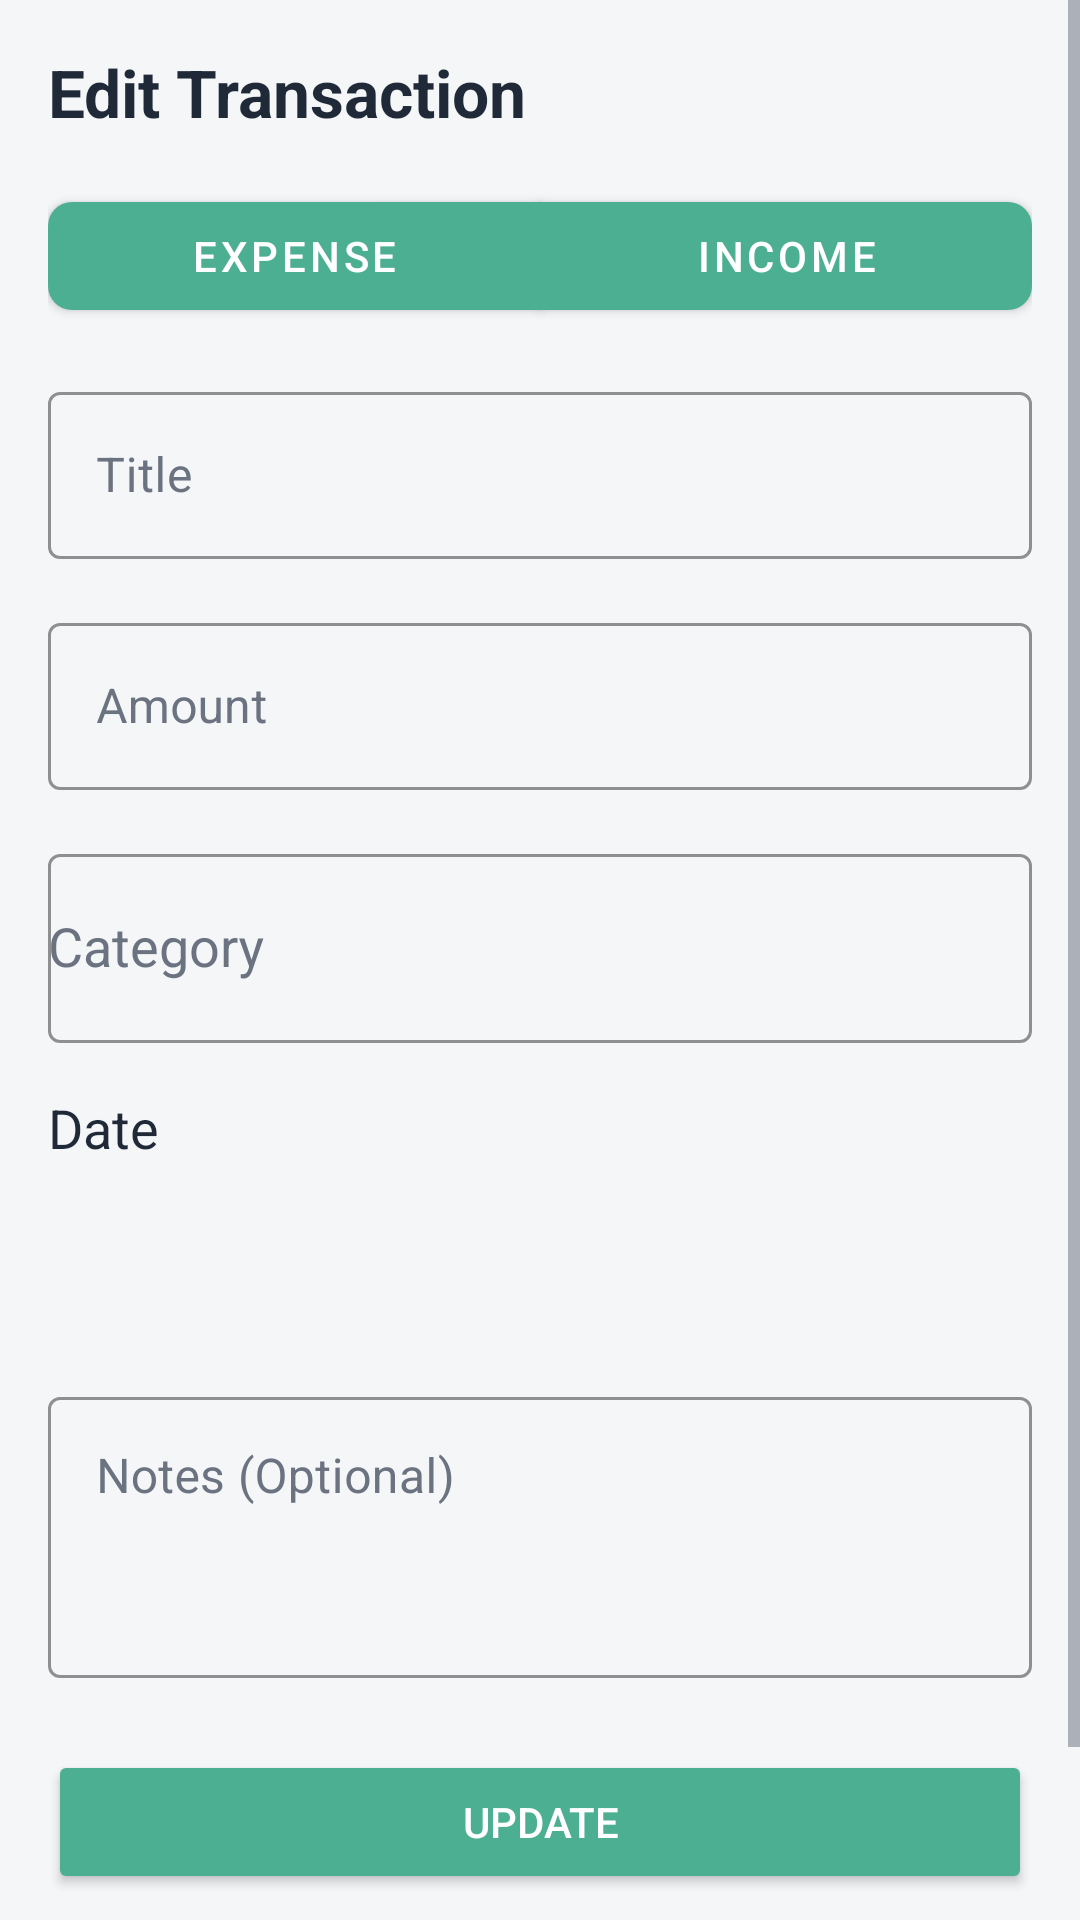

The Android layout XML behind this screen, and the referenced resources:
<!-- AndroidManifest.xml: application theme Theme.PersonalFinanceTracker -->
<!-- res/layout/activity_edit_transaction.xml -->
<?xml version="1.0" encoding="utf-8"?>
<ScrollView xmlns:android="http://schemas.android.com/apk/res/android"
    xmlns:app="http://schemas.android.com/apk/res-auto"
    xmlns:tools="http://schemas.android.com/tools"
    android:layout_width="match_parent"
    android:layout_height="match_parent"
    android:background="@color/colorBackground"
    android:fillViewport="true"
    tools:context=".activities.EditTransactionActivity">

    <androidx.constraintlayout.widget.ConstraintLayout
        android:layout_width="match_parent"
        android:layout_height="wrap_content"
        android:padding="16dp">

        <TextView
            android:id="@+id/textViewEditTransactionTitle"
            android:layout_width="wrap_content"
            android:layout_height="wrap_content"
            android:text="@string/edit_transaction"
            android:textAppearance="@style/TextAppearance.AppCompat.Large"
            android:textColor="@color/colorText"
            android:textStyle="bold"
            app:layout_constraintStart_toStartOf="parent"
            app:layout_constraintTop_toTopOf="parent" />

        <com.google.android.material.button.MaterialButtonToggleGroup
            android:id="@+id/toggleTransactionType"
            android:layout_width="0dp"
            android:layout_height="wrap_content"
            android:layout_marginTop="16dp"
            app:layout_constraintEnd_toEndOf="parent"
            app:layout_constraintStart_toStartOf="parent"
            app:layout_constraintTop_toBottomOf="@+id/textViewEditTransactionTitle"
            app:singleSelection="true">

            <com.google.android.material.button.MaterialButton
                android:id="@+id/buttonExpense"
                android:layout_width="0dp"
                android:layout_height="wrap_content"
                android:layout_weight="1"
                android:text="Expense"
                android:textColor="@color/colorSurface" />

            <com.google.android.material.button.MaterialButton
                android:id="@+id/buttonIncome"
                android:layout_width="0dp"
                android:layout_height="wrap_content"
                android:layout_weight="1"
                android:text="Income"
                android:textColor="@color/colorSurface" />
        </com.google.android.material.button.MaterialButtonToggleGroup>

        <com.google.android.material.textfield.TextInputLayout
            android:id="@+id/textInputLayoutTitle"
            android:layout_width="0dp"
            android:layout_height="wrap_content"
            android:layout_marginTop="16dp"
            android:hint="Title"
            android:textColorHint="@color/colorTextSecondary"
            app:boxStrokeColor="@color/colorPrimary"
            app:hintTextColor="@color/colorPrimary"
            app:layout_constraintEnd_toEndOf="parent"
            app:layout_constraintStart_toStartOf="parent"
            app:layout_constraintTop_toBottomOf="@+id/toggleTransactionType">

            <EditText
                android:id="@+id/editTextTitle"
                android:layout_width="match_parent"
                android:layout_height="wrap_content"
                android:inputType="text"
                android:maxLines="1"
                android:textColor="@color/colorText" />
        </com.google.android.material.textfield.TextInputLayout>

        <com.google.android.material.textfield.TextInputLayout
            android:id="@+id/textInputLayoutAmount"
            android:layout_width="0dp"
            android:layout_height="wrap_content"
            android:layout_marginTop="16dp"
            android:hint="Amount"
            android:textColorHint="@color/colorTextSecondary"
            app:boxStrokeColor="@color/colorPrimary"
            app:hintTextColor="@color/colorPrimary"
            app:layout_constraintEnd_toEndOf="parent"
            app:layout_constraintStart_toStartOf="parent"
            app:layout_constraintTop_toBottomOf="@+id/textInputLayoutTitle">

            <EditText
                android:id="@+id/editTextAmount"
                android:layout_width="match_parent"
                android:layout_height="wrap_content"
                android:inputType="numberDecimal"
                android:textColor="@color/colorText" />
        </com.google.android.material.textfield.TextInputLayout>

        <com.google.android.material.textfield.TextInputLayout
            android:id="@+id/textInputLayoutCategory"
            android:layout_width="0dp"
            android:layout_height="wrap_content"
            android:layout_marginTop="16dp"
            android:hint="Category"
            android:textColorHint="@color/colorTextSecondary"
            app:boxStrokeColor="@color/colorPrimary"
            app:hintTextColor="@color/colorPrimary"
            app:layout_constraintEnd_toEndOf="parent"
            app:layout_constraintStart_toStartOf="parent"
            app:layout_constraintTop_toBottomOf="@+id/textInputLayoutAmount">

            <AutoCompleteTextView
                android:id="@+id/spinnerCategory"
                android:layout_width="match_parent"
                android:layout_height="63dp"
                android:inputType="none"
                android:textColor="@color/colorText" />
        </com.google.android.material.textfield.TextInputLayout>

        <TextView
            android:id="@+id/textViewDateLabel"
            android:layout_width="wrap_content"
            android:layout_height="wrap_content"
            android:layout_marginTop="16dp"
            android:text="Date"
            android:textAppearance="@style/TextAppearance.AppCompat.Medium"
            android:textColor="@color/colorText"
            app:layout_constraintStart_toStartOf="parent"
            app:layout_constraintTop_toBottomOf="@+id/textInputLayoutCategory" />

        <TextView
            android:id="@+id/textViewDate"
            android:layout_width="0dp"
            android:layout_height="wrap_content"
            android:layout_marginTop="8dp"
            android:background="?android:attr/selectableItemBackground"
            android:padding="12dp"
            android:textAppearance="@style/TextAppearance.AppCompat.Medium"
            android:textColor="@color/colorPrimary"
            app:layout_constraintEnd_toEndOf="parent"
            app:layout_constraintStart_toStartOf="parent"
            app:layout_constraintTop_toBottomOf="@+id/textViewDateLabel"
            tools:text="21 Apr 2025" />

        <com.google.android.material.textfield.TextInputLayout
            android:id="@+id/textInputLayoutNotes"
            android:layout_width="0dp"
            android:layout_height="wrap_content"
            android:layout_marginTop="16dp"
            android:hint="Notes (Optional)"
            android:textColorHint="@color/colorTextSecondary"
            app:boxStrokeColor="@color/colorPrimary"
            app:hintTextColor="@color/colorPrimary"
            app:layout_constraintEnd_toEndOf="parent"
            app:layout_constraintStart_toStartOf="parent"
            app:layout_constraintTop_toBottomOf="@+id/textViewDate">

            <EditText
                android:id="@+id/editTextNotes"
                android:layout_width="match_parent"
                android:layout_height="wrap_content"
                android:gravity="top"
                android:inputType="textMultiLine"
                android:lines="3"
                android:textColor="@color/colorText" />
        </com.google.android.material.textfield.TextInputLayout>

        <Button
            android:id="@+id/buttonUpdate"
            android:layout_width="0dp"
            android:layout_height="wrap_content"
            android:layout_marginTop="24dp"
            android:backgroundTint="@color/colorPrimary"
            android:text="@string/update"
            android:textColor="@color/colorSurface"
            app:layout_constraintEnd_toEndOf="parent"
            app:layout_constraintStart_toStartOf="parent"
            app:layout_constraintTop_toBottomOf="@+id/textInputLayoutNotes" />

        <Button
            android:id="@+id/buttonDelete"
            android:layout_width="0dp"
            android:layout_height="wrap_content"
            android:layout_marginTop="8dp"
            android:backgroundTint="@color/colorError"
            android:text="@string/delete"
            android:textColor="@color/colorSurface"
            app:layout_constraintEnd_toEndOf="parent"
            app:layout_constraintStart_toStartOf="parent"
            app:layout_constraintTop_toBottomOf="@+id/buttonUpdate" />

    </androidx.constraintlayout.widget.ConstraintLayout>
</ScrollView>
<!-- resources referenced by this layout -->
<resources>
  <color name="colorBackground">#F4F6F8</color>
  <color name="colorError">#EF4444</color>
  <color name="colorPrimary">#4CAF91</color>
  <color name="colorSurface">#FFFFFF</color>
  <color name="colorText">#1F2937</color>
  <color name="colorTextSecondary">#6B7280</color>
  <string name="delete">Delete</string>
  <string name="edit_transaction">Edit Transaction</string>
  <string name="update">Update</string>
  <style name="Theme.PersonalFinanceTracker" parent="Theme.MaterialComponents.Light.NoActionBar">
          
          <item name="colorPrimary">@color/colorPrimary</item>
          <item name="colorPrimaryVariant">@color/colorPrimaryDark</item>
          <item name="colorOnPrimary">@color/colorTextOnPrimary</item>
          
          
          <item name="colorSecondary">@color/colorSecondary</item>
          <item name="colorSecondaryVariant">@color/colorSecondaryDark</item>
          <item name="colorOnSecondary">@color/colorTextOnPrimary</item>
          
          
          <item name="android:statusBarColor">@color/colorPrimaryDark</item>
          
          
          <item name="android:colorBackground">@color/colorBackground</item>
          <item name="colorSurface">@color/colorCardBackground</item>
          
          
          <item name="android:textColorPrimary">@color/colorText</item>
          <item name="android:textColorSecondary">@color/colorTextSecondary</item>
          
          
          <item name="cardBackgroundColor">@color/colorCardBackground</item>
          <item name="cardElevation">4dp</item>
          <item name="cardCornerRadius">8dp</item>
          
          
          <item name="android:divider">@color/colorDivider</item>
          
          
          <item name="materialButtonStyle">@style/Widget.App.Button</item>
          
          
          <item name="textInputStyle">@style/Widget.App.TextInputLayout</item>
      </style>
  <color name="colorPrimaryDark">#4CAF91</color>
  <color name="colorTextOnPrimary">#FFFFFF</color>
  <color name="colorSecondary">#4CAF91</color>
  <color name="colorSecondaryDark">#3D8B73</color>
  <color name="colorCardBackground">#FFFFFF</color>
  <color name="colorDivider">#E5E7EB</color>
  <style name="Widget.App.Button" parent="Widget.MaterialComponents.Button">
          <item name="android:textColor">@color/colorTextOnPrimary</item>
          <item name="backgroundTint">@color/colorPrimary</item>
          <item name="cornerRadius">8dp</item>
      </style>
  <style name="Widget.App.TextInputLayout" parent="Widget.MaterialComponents.TextInputLayout.OutlinedBox">
          <item name="boxStrokeColor">@color/colorPrimary</item>
          <item name="hintTextColor">@color/colorPrimary</item>
          <item name="android:textColorHint">@color/colorTextSecondary</item>
      </style>
</resources>
